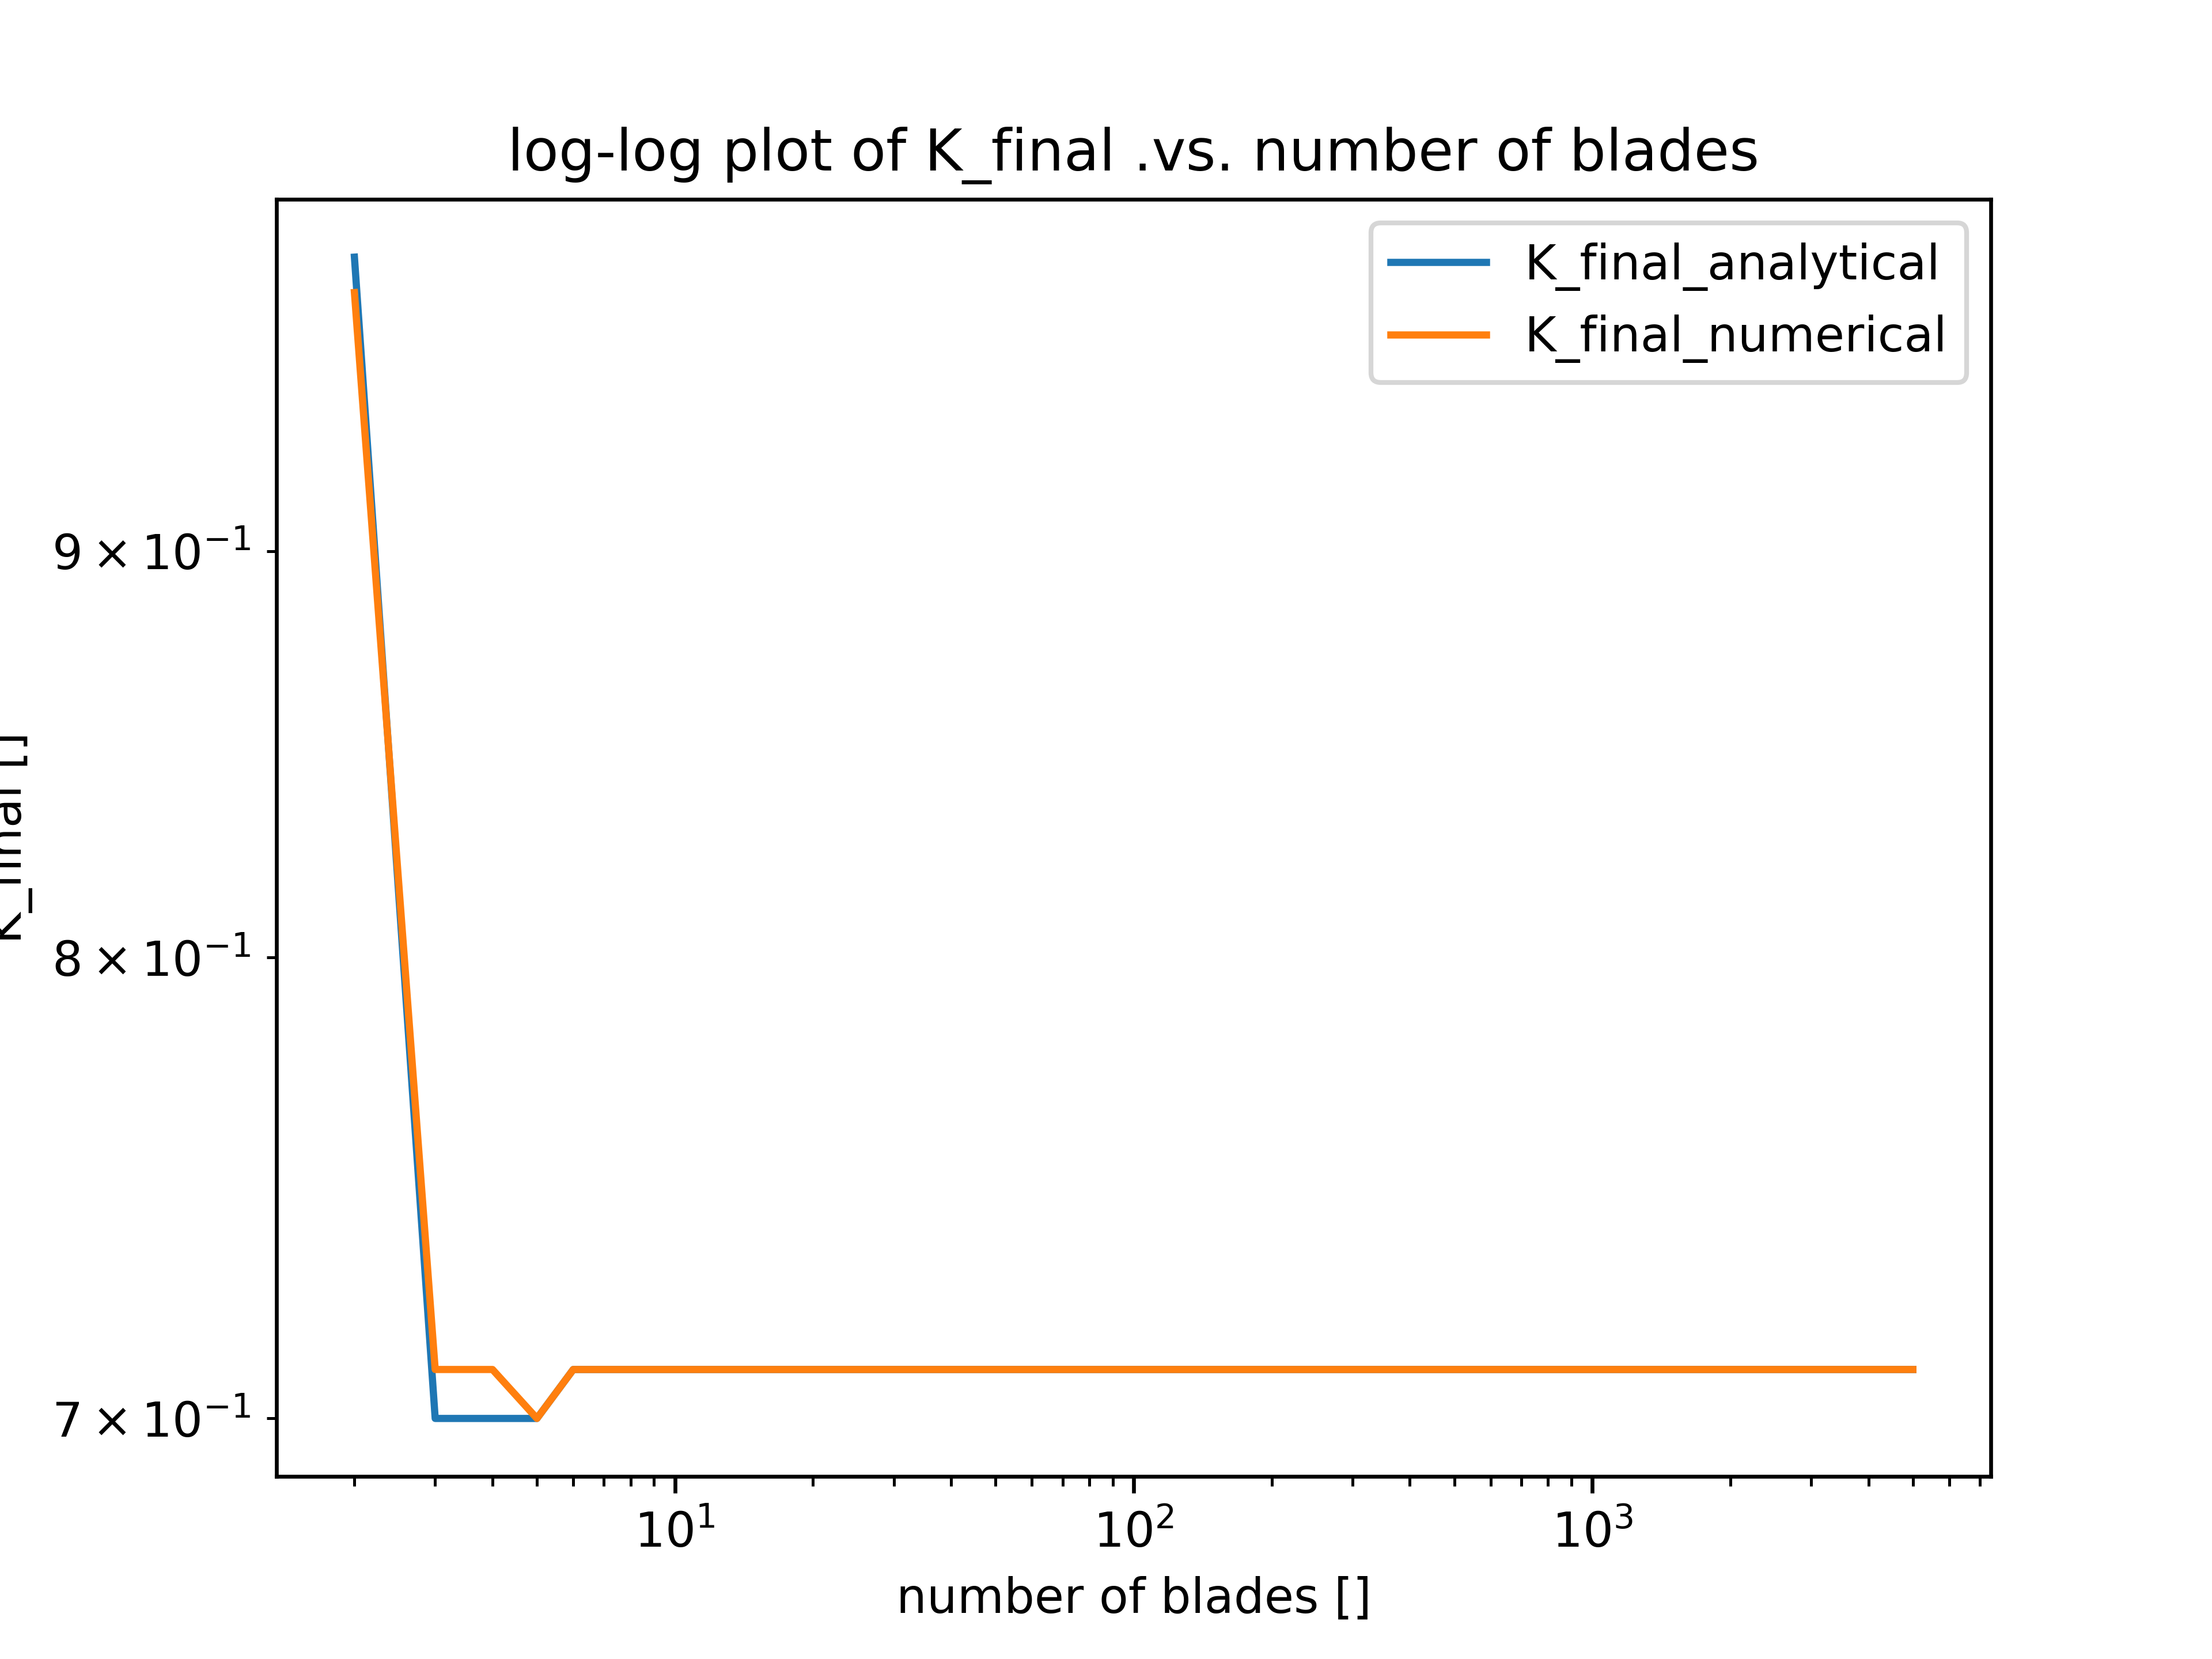

The file beside this chart, header and first rows:
2, 0.98, 0.97
10, 0.71, 0.71
50, 0.71, 0.71
100, 0.71, 0.71
500, 0.71, 0.71
1000, 0.71, 0.71
5000, 0.71, 0.71
10000, 0.71, 0.71
50000, 0.71, 0.71
100000, 0.71, 0.71
500000, 0.71, 0.71
